3-way image classification set "dataset" from GitHub (shayaan-glitch/Computer-Vision); label vocabulary: circle, square, triangle.

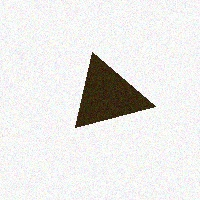
Label: triangle

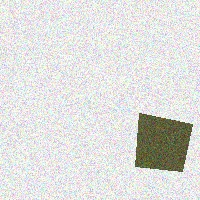
Label: square

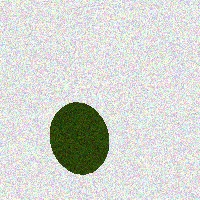
Label: circle

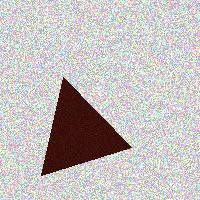
Label: triangle

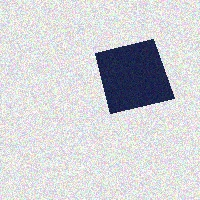
Label: square

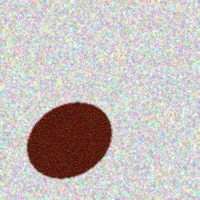
Label: circle
